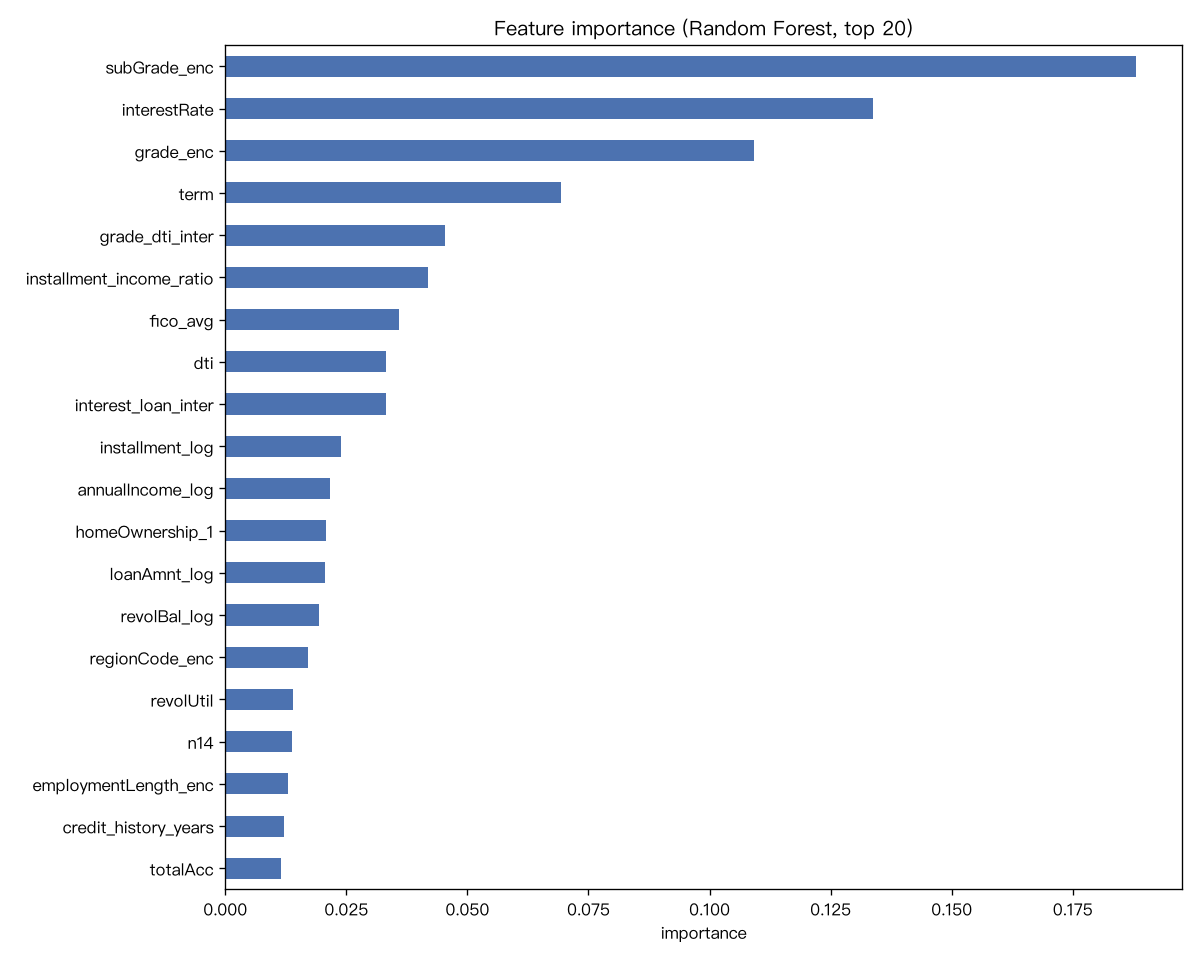

The data file committed next to this chart (first rows):
, importance
subGrade_enc, 0.1881
interestRate, 0.1338
grade_enc, 0.1092
term, 0.06931
grade_dti_inter, 0.04544
installment_income_ratio, 0.04197
fico_avg, 0.03595
dti, 0.03324
interest_loan_inter, 0.03316
installment_log, 0.02393
annualIncome_log, 0.02169
homeOwnership_1, 0.0207
loanAmnt_log, 0.02066
revolBal_log, 0.01933
regionCode_enc, 0.01704
revolUtil, 0.01402
n14, 0.01385
employmentLength_enc, 0.01286
credit_history_years, 0.01209
totalAcc, 0.01143
n3, 0.01024
n2, 0.009995
n8, 0.009234
n6, 0.008898
n9, 0.008717
n5, 0.008251
n10, 0.007325
openAcc, 0.007167
n7, 0.007038
n1, 0.006411
n4, 0.006271
verificationStatus_2, 0.004327
n0, 0.00343
initialListStatus, 0.003341
delinquency_2years, 0.003058
pubRec, 0.003021
verificationStatus_1, 0.00215
pubRecBankruptcies, 0.001806
n13, 0.001563
purpose_4, 0.00127
homeOwnership_2, 0.001253
purpose_1, 0.001232
applicationType, 0.0009366
purpose_5, 0.0008662
purpose_2, 0.000751
purpose_3, 0.0007212
purpose_9, 0.0004997
purpose_10, 0.0004722
purpose_7, 0.0004447
purpose_6, 0.0003617
purpose_8, 0.00034
n12, 0.0002777
purpose_11, 0.0001496
purpose_12, 0.0001117
n11, 0.0001116
purpose_13, 5.1655635001181716e-05
homeOwnership_3, 4.457636650098202e-05
homeOwnership_5, 3.989551009807708e-05
homeOwnership_4, 1.0556359588906994e-05
